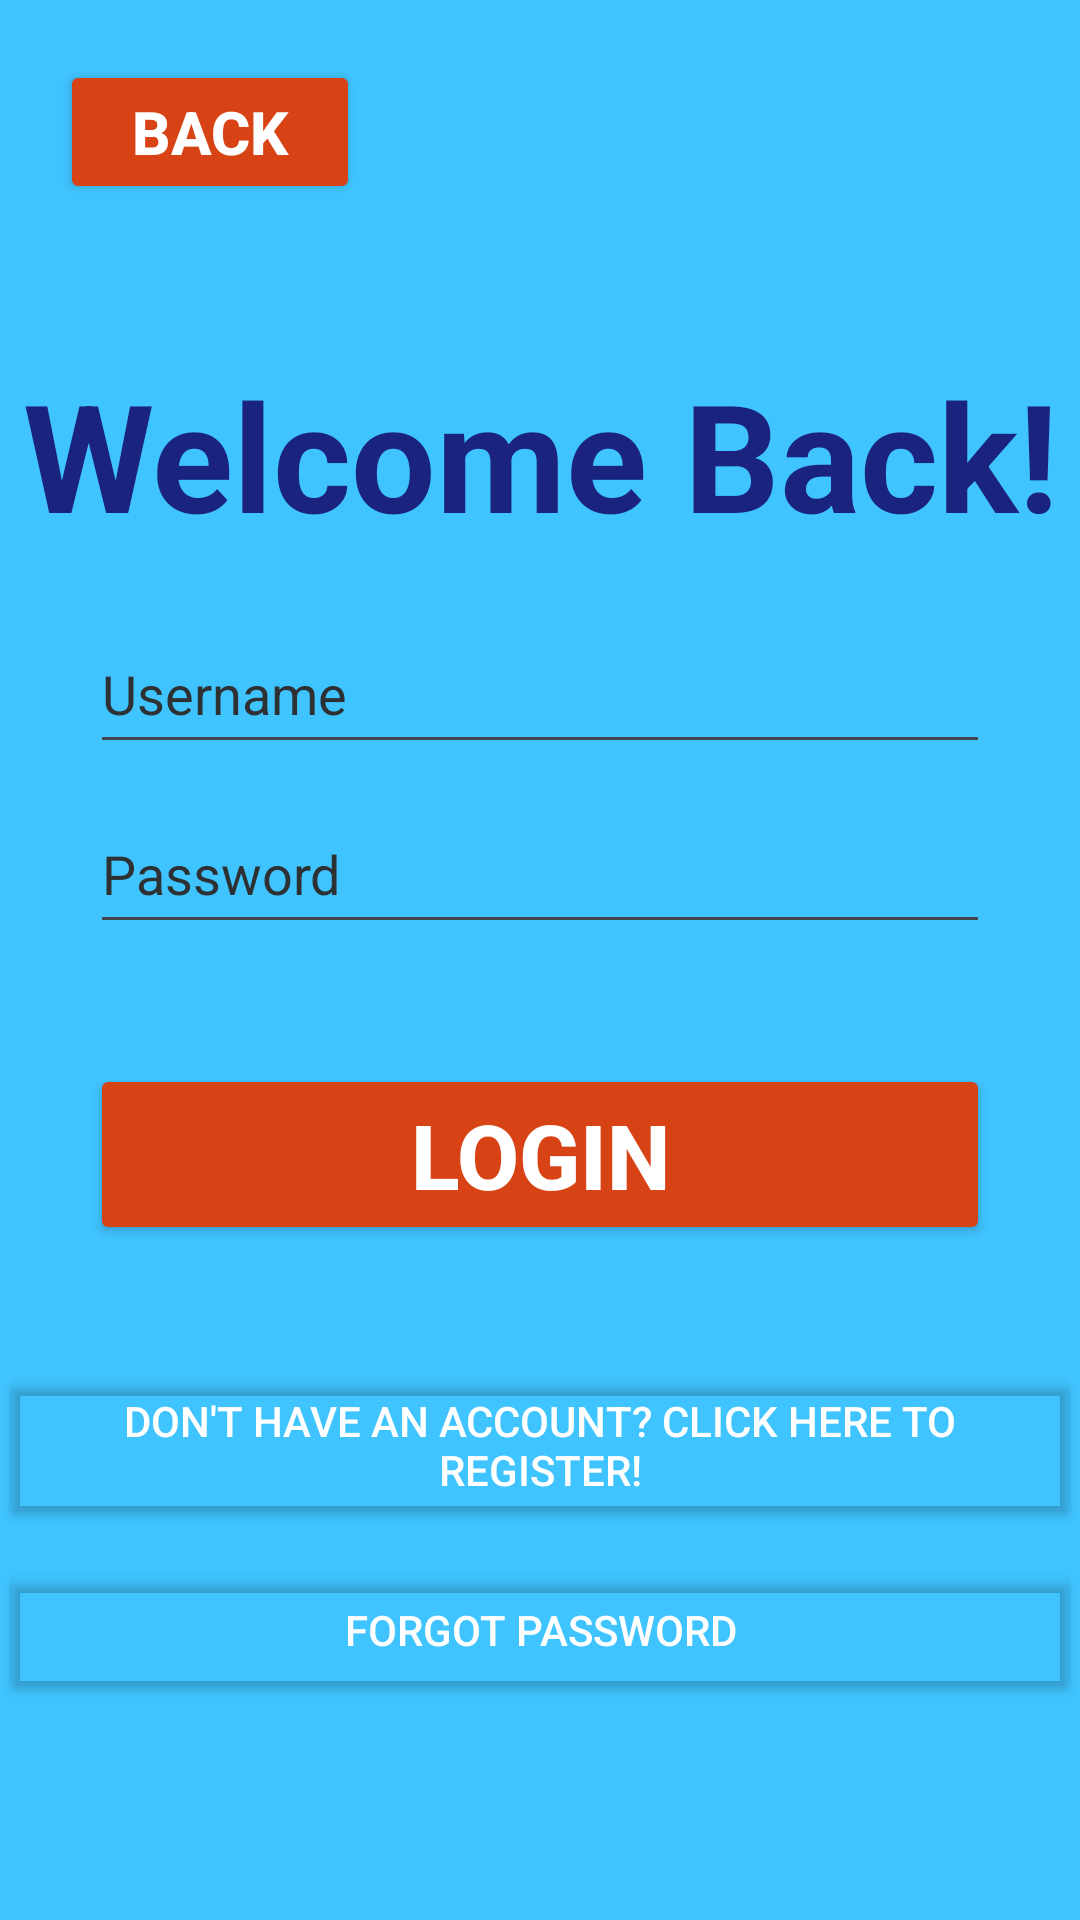

Android layout source for this screen:
<!-- AndroidManifest.xml: application theme Theme.SchoolProject -->
<!-- res/layout/fragment_login.xml -->
<?xml version="1.0" encoding="utf-8"?>
<LinearLayout xmlns:android="http://schemas.android.com/apk/res/android"
    xmlns:app="http://schemas.android.com/apk/res-auto"
    xmlns:tools="http://schemas.android.com/tools"
    android:layout_width="match_parent"
    android:layout_height="match_parent"
    android:orientation="vertical"
    android:background="#40C4FF"
    tools:context=".LoginFragment">

    <Button
        android:id="@+id/btIntroActivity"
        android:layout_width="100dp"
        android:layout_height="wrap_content"
        android:layout_margin="20dp"
        android:textStyle="bold"
        android:textSize="20sp"
        android:textColor="@color/white"
        android:backgroundTint="#D84315"
        android:text="Back" />

    <TextView
        android:id="@+id/tvLoginTitle"
        android:layout_width="match_parent"
        android:layout_height="wrap_content"
        android:layout_marginTop="30dp"
        android:gravity="center"
        android:textStyle="bold"
        android:textSize="50sp"
        android:textColor="#1A237E"
        android:text="Welcome Back!" />

    <EditText
        android:id="@+id/etUserNameLogin"
        android:layout_gravity="center"
        android:layout_width="300dp"
        android:layout_height="50dp"
        android:layout_marginTop="20dp"
        android:autofillHints="username"
        android:ems="10"
        android:hint="Username"
        android:inputType="text"
        android:textColor="#1A237E"
        android:textColorHint="@color/material_dynamic_neutral20" />

    <EditText
        android:id="@+id/etPwdLogin"
        android:layout_gravity="center"
        android:layout_width="300dp"
        android:layout_height="50dp"
        android:layout_marginTop="10dp"
        android:autofillHints="password"
        android:ems="10"
        android:hint="Password"
        android:inputType="textPassword"
        android:textColor="#1A237E"
        android:textColorHint="@color/material_dynamic_neutral20" />

    <Button
        android:id="@+id/btLogin"
        android:layout_gravity="center"
        android:layout_width="300dp"
        android:layout_height="wrap_content"
        android:layout_marginTop="40dp"
        android:textStyle="bold"
        android:textSize="30sp"
        android:textColor="@color/white"
        android:backgroundTint="#D84315"
        android:text="Login" />

    <TextView
        android:id="@+id/tvError"
        android:layout_gravity="center"
        android:layout_width="match_parent"
        android:layout_height="wrap_content"
        android:layout_marginTop="10dp"
        android:gravity="center"
        android:textColor="#D50000"
        android:text="" />

    <Button
        android:id="@+id/btRegisterFragment"
        android:layout_width="match_parent"
        android:layout_height="wrap_content"
        android:layout_marginTop="10dp"
        android:backgroundTint="#00000000"
        android:textColor="@color/white"
        android:text="Don't have an account? Click here to Register!" />

    <Button
        android:id="@+id/btRecoverPasswordFragment"
        android:layout_width="match_parent"
        android:layout_height="wrap_content"
        android:layout_marginTop="10dp"
        android:backgroundTint="#00000000"
        android:textColor="@color/white"
        android:text="Forgot Password" />

</LinearLayout>
<!-- resources referenced by this layout -->
<resources>
  <style name="Theme.SchoolProject" parent="Base.Theme.SchoolProject" />
  <style name="Base.Theme.SchoolProject" parent="Theme.Material3.DayNight">
          
          
      </style>
  <!-- not gathered from this repository: default colours our renderer supplied (Android Studio template values) -->
  <color name="white">#FFFFFFFF</color>
</resources>
